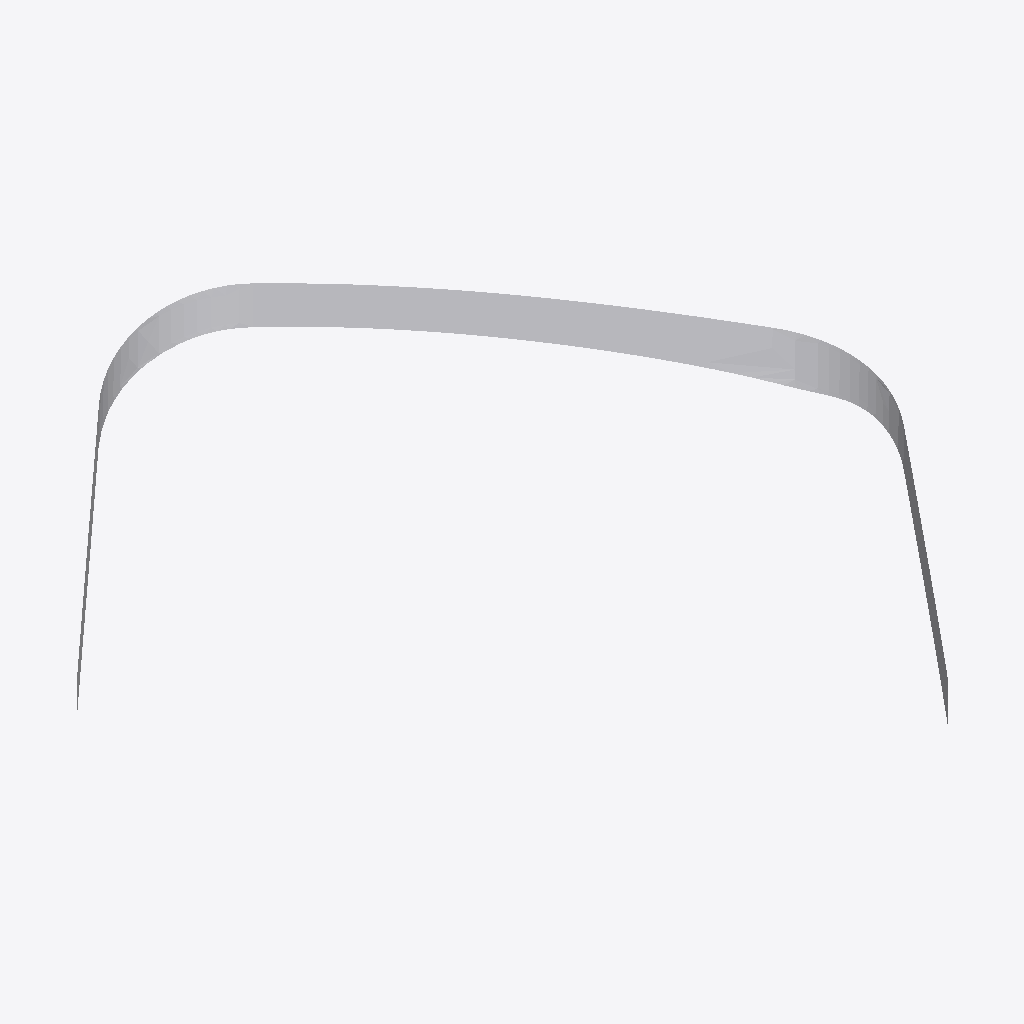
Isometric view of an IFC building model (IFC-SPF (STEP), schema IFC2X3, length unit millimetre), seen from the south-west, elements coloured by IFC class: 1 other element (light grey).
Extent 4.9 m × 4.9 m × 3.4 m (x, y, z). Elements (1): 1 IfcProxy.

HEADER;
FILE_DESCRIPTION(('IFC 2x3 Building Model'),'2;1');
FILE_NAME('532--object--segfault--1.ifc','2016-08-05T12:22:01',(''),(''),'','','');
FILE_SCHEMA(('IFC2X3'));
ENDSEC;
DATA;
#7=IFCPROJECT('1vPHwunX11mBmNAxpw9OX0',#6,$,$,$,'',$,(#14),#8);
#14481=IFCPROXY('3XrVXOn999qOM8dExBXJeo',#6,$,$,$,#14482,#14483,.PRODUCT.,$);
ENDSEC;
